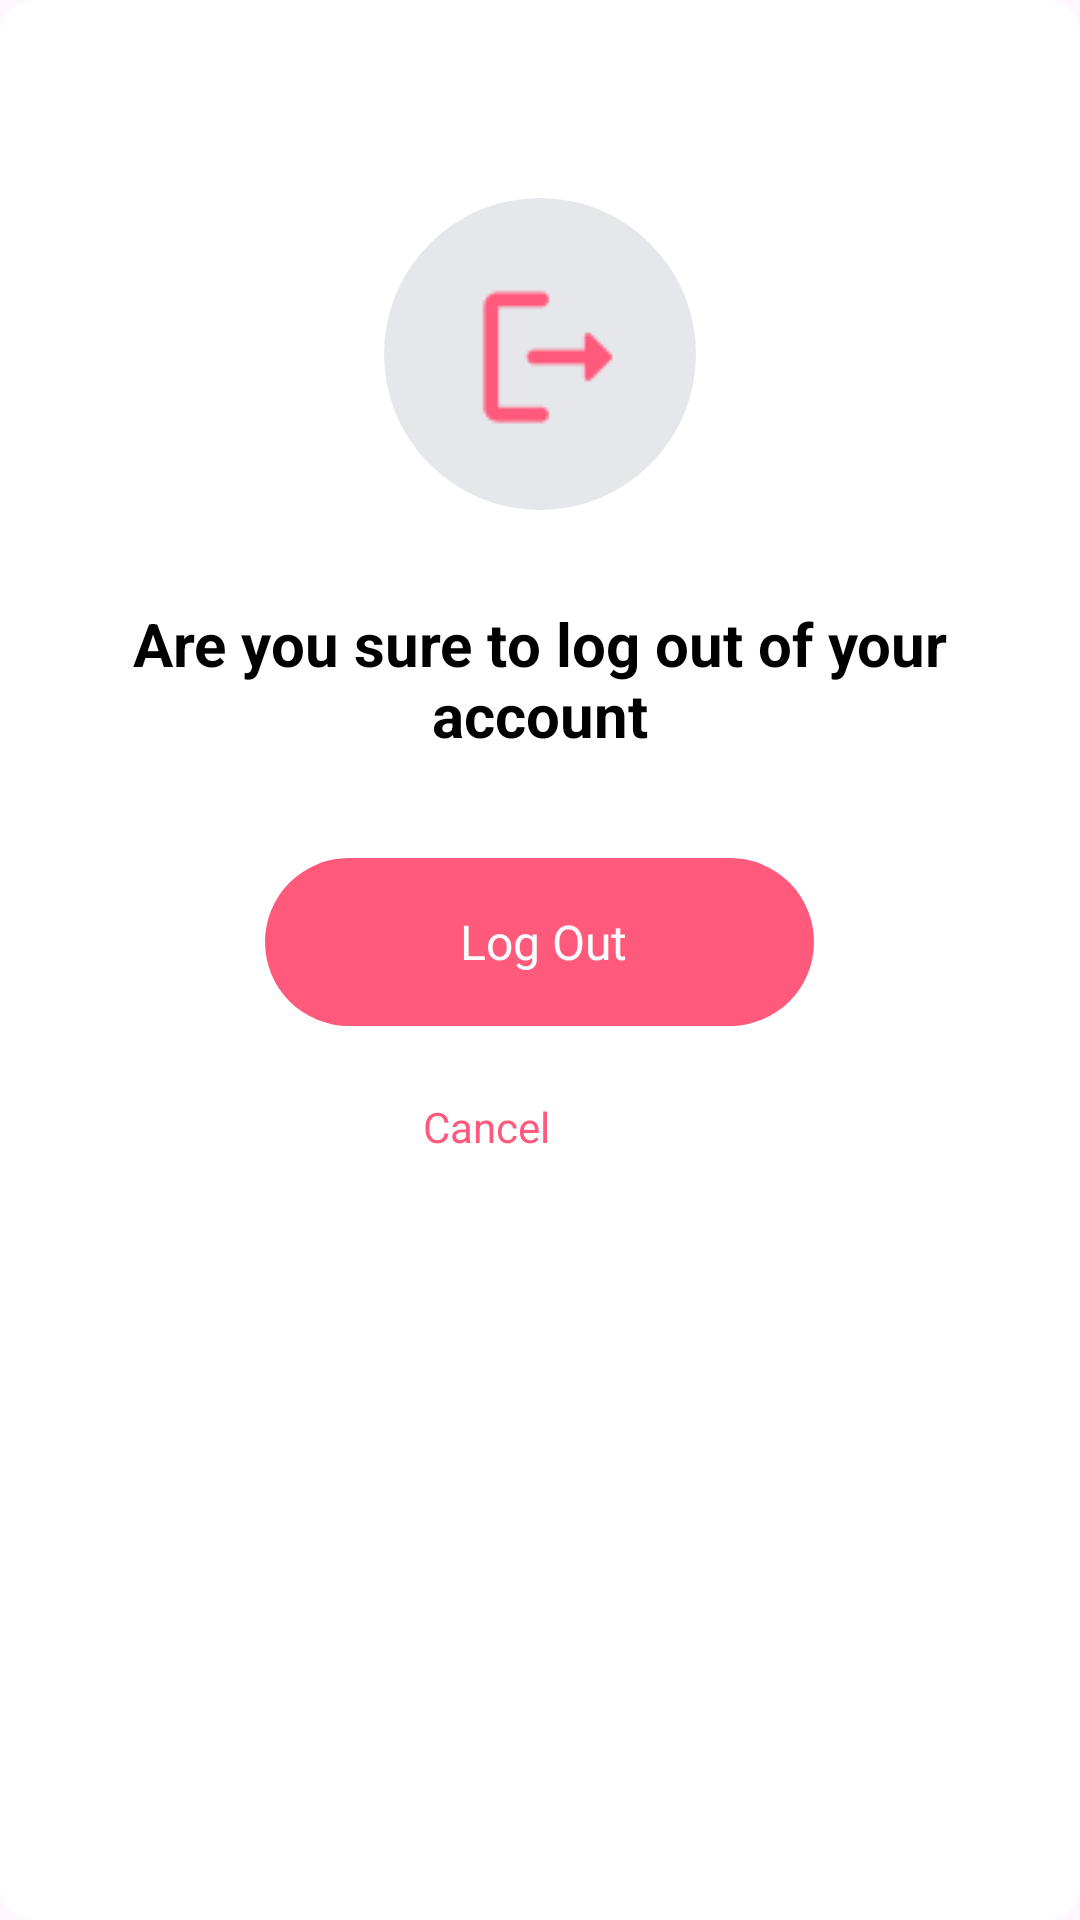

Produce the Android XML layout that renders to this screen, including the resource entries it uses.
<!-- AndroidManifest.xml: application theme Theme.GerdCaree -->
<!-- res/layout/popup_layout.xml -->
<RelativeLayout xmlns:android="http://schemas.android.com/apk/res/android"
    android:layout_width="327dp"
    android:layout_height="434dp"
    xmlns:app="http://schemas.android.com/apk/res-auto"
    android:orientation="vertical"
    android:padding="16dp"
    android:background="@drawable/rectangle_putih">

    
    <FrameLayout
        android:layout_width="104dp"
        android:layout_height="104dp"
        android:background="@drawable/buletbureng"
        android:layout_centerHorizontal="true"
        android:layout_marginTop="50dp">
        <ImageView
            android:layout_width="wrap_content"
            android:layout_height="wrap_content"
            app:srcCompat="@drawable/logoutpink"
            android:layout_marginStart="26dp"
            android:layout_marginTop="24dp"/>
    </FrameLayout>
    <TextView
        android:layout_width="wrap_content"
        android:layout_height="wrap_content"
        android:text="Are you sure to log out of your account"
        android:textColor="@color/black"
        android:textStyle="bold"
        android:textSize="20dp"
        android:textAlignment="center"
        android:layout_marginTop="185dp"
        android:layout_centerHorizontal="true"/>
    <FrameLayout
        android:layout_width="183dp"
        android:layout_height="56dp"
        android:background="@drawable/kotakpink"
        android:layout_marginTop="270dp"
        android:layout_centerHorizontal="true">
        <TextView
            android:layout_width="wrap_content"
            android:layout_height="wrap_content"
            android:text="Log Out"
            android:textColor="@color/white"
            android:textSize="16dp"
            android:layout_marginTop="17dp"
            android:layout_marginStart="65dp"/>
    </FrameLayout>
    <TextView
        android:id="@+id/cancenlog"
        android:layout_width="wrap_content"
        android:layout_height="wrap_content"
        android:text="Cancel"
        android:textColor="#FF597B"
        android:layout_marginStart="125dp"
        android:layout_marginTop="350dp"/>

</RelativeLayout>
<!-- resources referenced by this layout -->
<resources>
  <color name="black">#FF000000</color>
  <color name="white">#FFFFFFFF</color>
  <!-- drawable buletbureng (drawable) -->
  <?xml version="1.0" encoding="utf-8"?>
  <shape xmlns:android="http://schemas.android.com/apk/res/android"
      android:shape="oval">
      <solid android:color="@color/bureng"/>
  </shape>
  <!-- drawable kotakpink (drawable) -->
  <?xml version="1.0" encoding="utf-8"?>
  <shape xmlns:android="http://schemas.android.com/apk/res/android"
      android:shape="rectangle">
      <solid android:color="#FF597B"/>
      <corners android:radius="32dp"/>
  </shape>
  <!-- drawable logoutpink: png bitmap (drawable, 622 bytes) -->
  <!-- drawable rectangle_putih (drawable) -->
  <?xml version="1.0" encoding="utf-8"?>
  <shape xmlns:android="http://schemas.android.com/apk/res/android"
      android:shape="rectangle">
      <solid android:color="@color/white"/>
      <corners android:radius="11dp"/>
  </shape>
  <style name="Theme.GerdCaree" parent="Base.Theme.GerdCaree" />
  <color name="bureng">#E5E7EB</color>
  <style name="Base.Theme.GerdCaree" parent="Theme.Material3.DayNight.NoActionBar">
          
          
      </style>
</resources>
